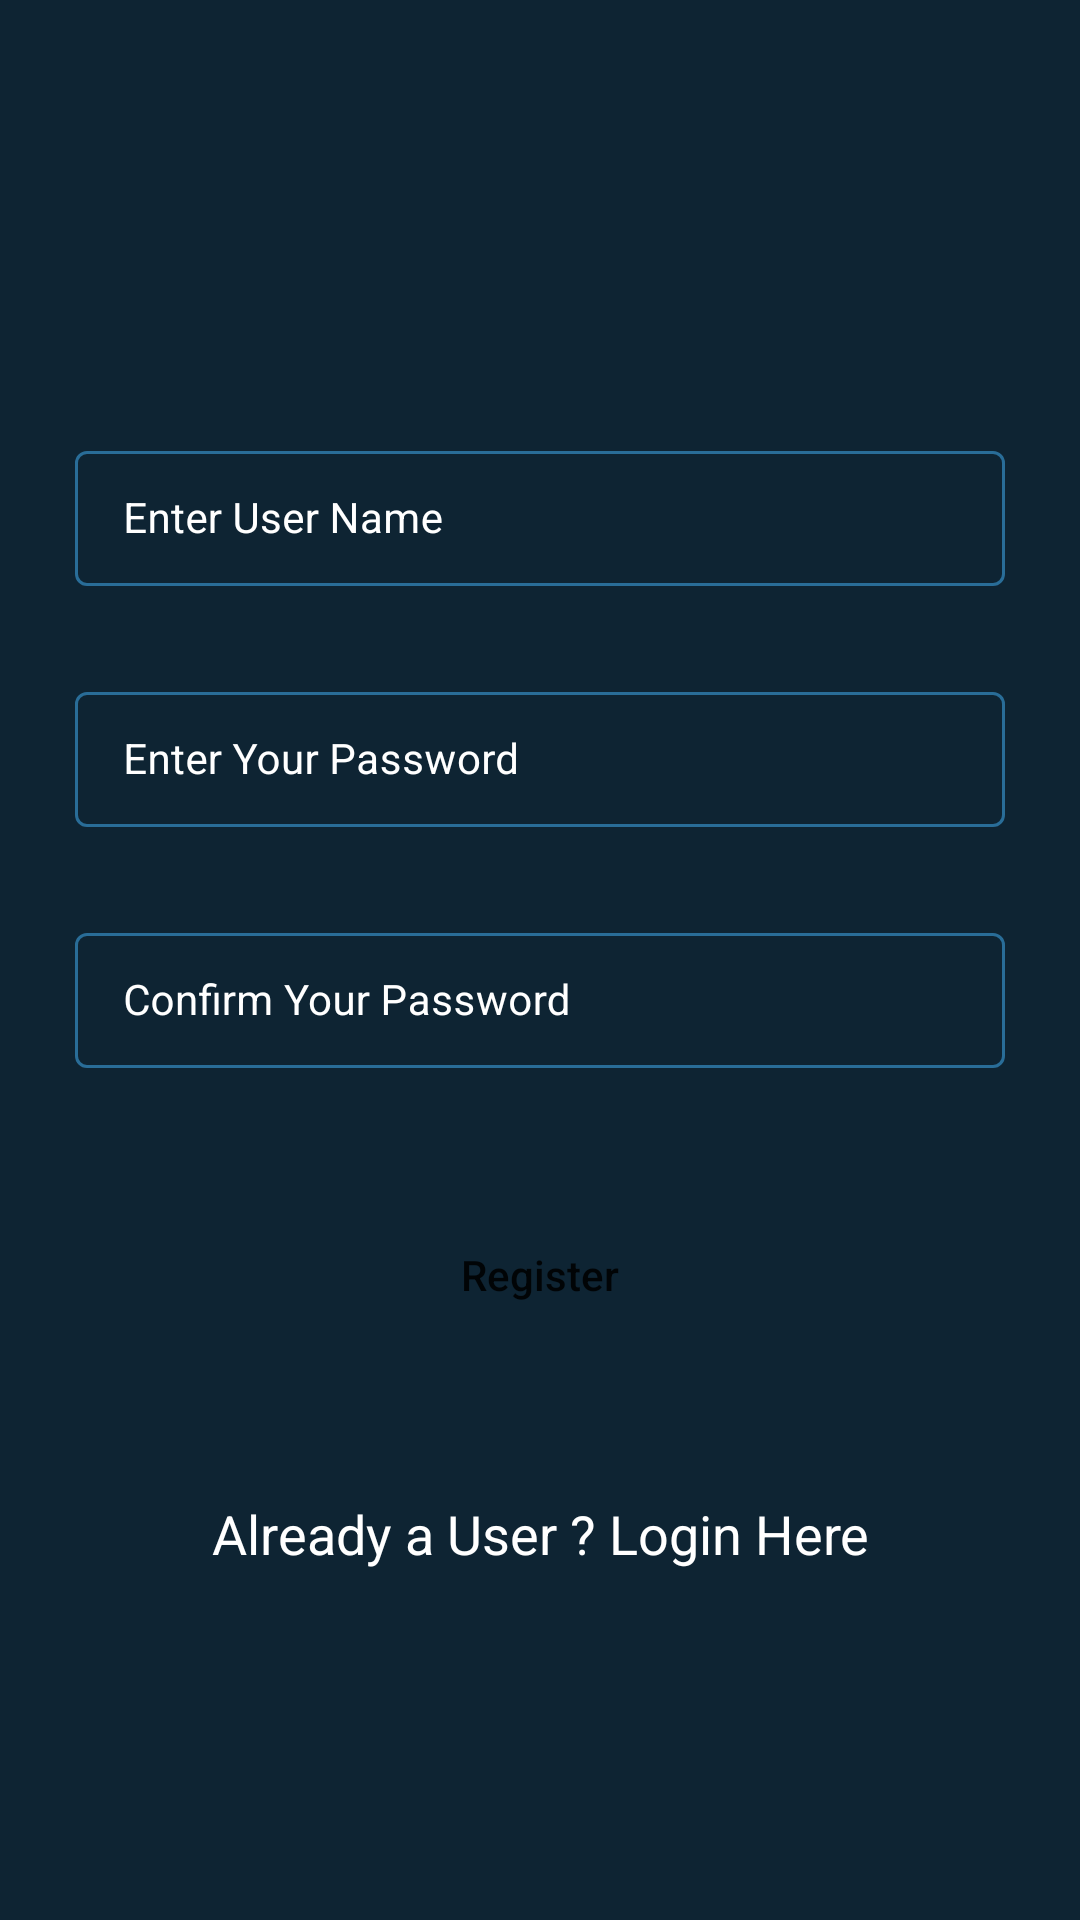

This screen was rendered from an Android layout file. Write that file and the resources it references.
<!-- AndroidManifest.xml: application theme Theme.FireBaseCrud -->
<!-- res/layout/activity_main.xml -->
<?xml version="1.0" encoding="utf-8"?>
<RelativeLayout
    xmlns:android="http://schemas.android.com/apk/res/android"
    xmlns:app="http://schemas.android.com/apk/res-auto"
    xmlns:tools="http://schemas.android.com/tools"
    android:layout_width="match_parent"
    android:layout_height="match_parent"
    android:background="@color/black_shade_1"
    tools:context=".MainActivity">

    
    <com.google.android.material.textfield.TextInputLayout
        android:id="@+id/idTILUserName"
        style="@style/LoginTextInputLayoutStyle"
        android:layout_width="match_parent"
        android:layout_height="wrap_content"
        android:layout_marginStart="20dp"
        android:layout_marginTop="140dp"
        android:layout_marginEnd="20dp"
        android:hint="Enter User Name"
        android:padding="5dp"
        android:textColorHint="@color/white"
        app:hintTextColor="@color/white">

        <com.google.android.material.textfield.TextInputEditText
            android:id="@+id/idEdtUserName"
            android:layout_width="match_parent"
            android:layout_height="match_parent"
            android:ems="10"
            android:importantForAutofill="no"
            android:inputType="textEmailAddress"
            android:textColor="@color/white"
            android:textColorHint="@color/white"
            android:textSize="14sp" />
    </com.google.android.material.textfield.TextInputLayout>

    
    <com.google.android.material.textfield.TextInputLayout
        android:id="@+id/idTILPassword"
        style="@style/LoginTextInputLayoutStyle"
        android:layout_width="match_parent"
        android:layout_height="wrap_content"
        android:layout_below="@id/idTILUserName"
        android:layout_marginStart="20dp"
        android:layout_marginTop="20dp"
        android:layout_marginEnd="20dp"
        android:hint="Enter Your Password"
        android:padding="5dp"
        android:textColorHint="@color/white"
        app:hintTextColor="@color/white">

        <com.google.android.material.textfield.TextInputEditText
            android:id="@+id/idEdtPassword"
            android:layout_width="match_parent"
            android:layout_height="match_parent"
            android:ems="10"
            android:importantForAutofill="no"
            android:inputType="textPassword"
            android:textColor="@color/white"
            android:textColorHint="@color/white"
            android:textSize="14sp" />
    </com.google.android.material.textfield.TextInputLayout>

    

    <com.google.android.material.textfield.TextInputLayout
        android:id="@+id/idTILConfirmPassword"
        style="@style/LoginTextInputLayoutStyle"
        android:layout_width="match_parent"
        android:layout_height="wrap_content"
        android:layout_below="@id/idTILPassword"
        android:layout_marginStart="20dp"
        android:layout_marginTop="20dp"
        android:layout_marginEnd="20dp"
        android:hint="Confirm Your Password"
        android:padding="5dp"
        android:textColorHint="@color/white"
        app:hintTextColor="@color/white">

        <com.google.android.material.textfield.TextInputEditText
            android:id="@+id/idEdtConfirmPassword"
            android:layout_width="match_parent"
            android:layout_height="match_parent"
            android:ems="10"
            android:importantForAutofill="no"
            android:inputType="textPassword"
            android:textColor="@color/white"
            android:textColorHint="@color/white"
            android:textSize="14sp" />
    </com.google.android.material.textfield.TextInputLayout>

    
    <Button
        android:id="@+id/idBtnRegister"
        android:layout_width="match_parent"
        android:layout_height="wrap_content"
        android:layout_below="@id/idTILConfirmPassword"
        android:layout_marginStart="25dp"
        android:layout_marginTop="40dp"
        android:layout_marginEnd="25dp"
        android:background="@drawable/rounded_drawable"
        android:text="Register"
        android:textAllCaps="false" />

    
    <TextView
        android:id="@+id/idTVLoginUser"
        android:layout_width="match_parent"
        android:layout_height="wrap_content"
        android:layout_below="@id/idBtnRegister"
        android:layout_marginTop="40dp"
        android:gravity="center"
        android:padding="10dp"
        android:text="Already a User ? Login Here"
        android:textAlignment="center"
        android:textAllCaps="false"
        android:textColor="@color/white"
        android:textSize="18sp" />

    
    <ProgressBar
        android:id="@+id/idPBLoading"
        android:layout_width="wrap_content"
        android:layout_height="wrap_content"
        android:layout_centerInParent="true"
        android:indeterminate="true"
        android:indeterminateDrawable="@drawable/progressbar"
        android:visibility="gone" />

</RelativeLayout>
<!-- resources referenced by this layout -->
<resources>
  <color name="black_shade_1">#0e2433</color>
  <color name="white">#FFFFFFFF</color>
  <style name="LoginTextInputLayoutStyle" parent="Widget.MaterialComponents.TextInputLayout.OutlinedBox.Dense">
          <item name="boxStrokeColor">#296D98</item>
          <item name="boxStrokeWidth">1dp</item>
      </style>
  <style name="Theme.FireBaseCrud" parent="Theme.MaterialComponents.DayNight.DarkActionBar">
          
          <item name="colorPrimary">@color/purple_500</item>
          <item name="colorPrimaryVariant">@color/purple_700</item>
          <item name="colorOnPrimary">@color/white</item>
          
          <item name="colorSecondary">@color/teal_200</item>
          <item name="colorSecondaryVariant">@color/teal_700</item>
          <item name="colorOnSecondary">@color/black</item>
          
          <item name="android:statusBarColor" tools:targetApi="l">?attr/colorPrimaryVariant</item>
          
      </style>
  <color name="purple_500">#296D98</color>
  <color name="purple_700">#296D98</color>
  <color name="teal_200">#FF03DAC5</color>
  <color name="teal_700">#FF018786</color>
  <color name="black">#FF000000</color>
</resources>
